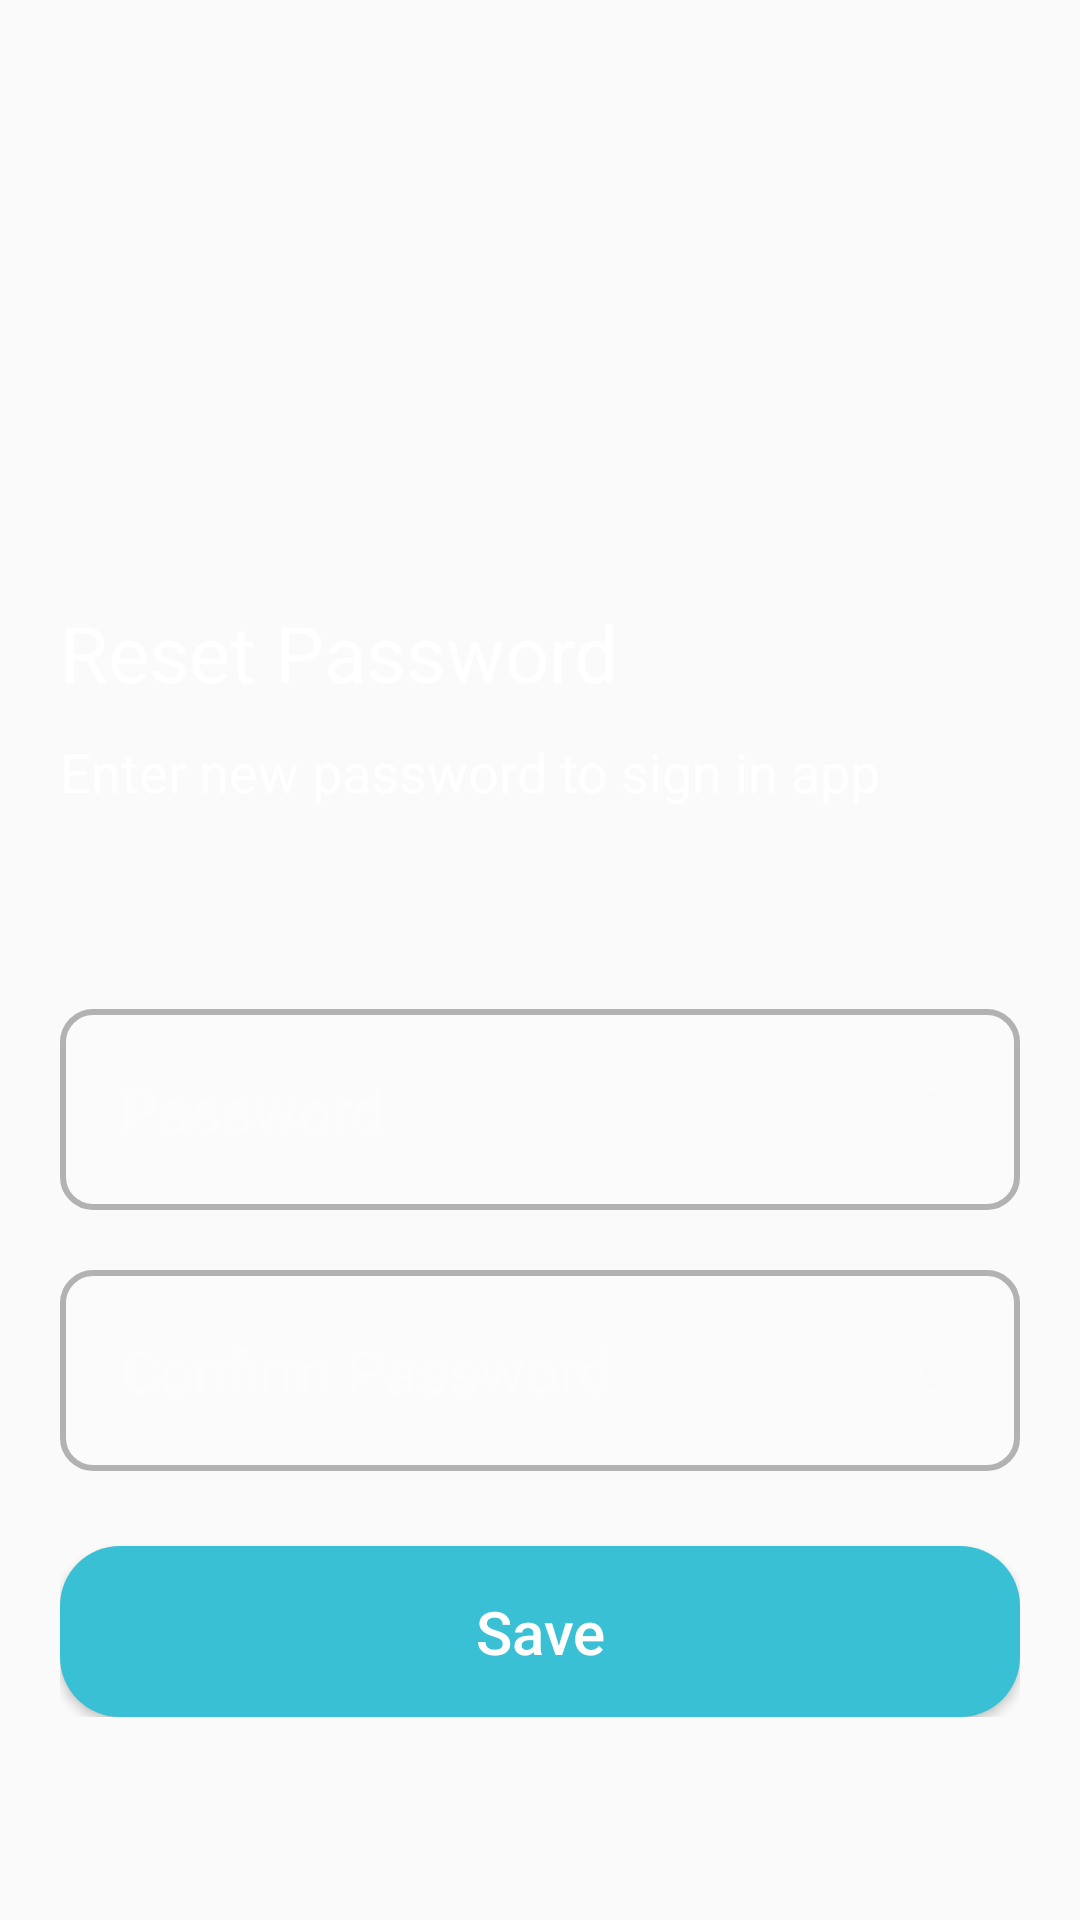

Android layout source for this screen:
<!-- AndroidManifest.xml: application theme Base.Theme.SoulSoundApp -->
<!-- res/layout/activity_reset_password.xml -->
<?xml version="1.0" encoding="utf-8"?>
<LinearLayout xmlns:android="http://schemas.android.com/apk/res/android"
    xmlns:app="http://schemas.android.com/apk/res-auto"
    xmlns:tools="http://schemas.android.com/tools"
    android:layout_width="match_parent"
    android:layout_height="match_parent"
    android:background="@drawable/bg_resetpw_dark"
    tools:context=".activity.ResetPasswordActivity">

    <LinearLayout
        android:layout_width="match_parent"
        android:layout_height="wrap_content"
        android:layout_marginTop="200dp"
        app:layout_constraintEnd_toEndOf="parent"
        app:layout_constraintStart_toStartOf="parent"
        app:layout_constraintTop_toTopOf="parent"
        android:orientation="vertical"
        android:paddingHorizontal="20dp">


        <TextView
            android:id="@+id/tvResetPw"
            android:layout_width="match_parent"
            android:layout_height="wrap_content"
            android:text="Reset Password"
            android:textColor="@color/white"
            android:textSize="26sp"
            />

        <TextView
            android:id="@+id/tvNewPw"
            android:layout_width="match_parent"
            android:layout_height="wrap_content"
            android:layout_marginTop="10dp"
            android:text="Enter new password to sign in app"
            android:textColor="@color/white"
            android:textSize="18sp"
            />


        <TextView
            android:id="@+id/tvEmailReset"
            android:layout_width="match_parent"
            android:layout_height="wrap_content"
            android:textColor="@color/white"
            android:textSize="20sp"
            android:layout_marginTop="20dp"
            />

        <RelativeLayout
            android:layout_width="match_parent"
            android:layout_height="wrap_content"
            android:layout_marginTop="20dp">

            <EditText
                android:id="@+id/etNewPw"
                android:layout_width="match_parent"
                android:layout_height="wrap_content"
                android:alpha="0.7"
                android:background="@drawable/bg_edittext_rounded"
                android:ems="10"
                android:hint="Password"
                android:inputType="textPassword"
                android:padding="20dp"
                android:textColor="@color/white"
                android:textColorHint="#80ffffff"
                android:textSize="20sp" />
            <ImageView
                android:id="@+id/passwordIcon"
                android:layout_width="40dp"
                android:layout_height="40dp"
                android:layout_alignParentEnd="true"
                android:layout_centerVertical="true"
                android:padding="10dp"
                android:src="@drawable/ic_show"
                android:adjustViewBounds="true"
                android:layout_marginEnd="10dp"
                />
        </RelativeLayout>

        <RelativeLayout
            android:layout_width="match_parent"
            android:layout_height="wrap_content"
            android:layout_marginTop="20dp">

            <EditText
                android:id="@+id/etConfirmNewPw"
                android:layout_width="match_parent"
                android:layout_height="wrap_content"
                android:alpha="0.7"
                android:background="@drawable/bg_edittext_rounded"
                android:ems="10"
                android:hint="Confirm Password"
                android:inputType="textPassword"
                android:padding="20dp"
                android:textColor="@color/white"
                android:textColorHint="#80ffffff"
                android:textSize="20sp" />

            <ImageView
                android:id="@+id/ConfirmPwIcon"
                android:layout_width="40dp"
                android:layout_height="40dp"
                android:layout_alignParentEnd="true"
                android:layout_centerVertical="true"
                android:layout_marginEnd="9dp"
                android:adjustViewBounds="true"
                android:padding="10dp"
                android:src="@drawable/ic_show" />
        </RelativeLayout>

        <Button
            android:id="@+id/btnSave"
            android:layout_width="match_parent"
            android:layout_height="wrap_content"
            android:layout_marginTop="25dp"
            android:background="@drawable/btn_signup"
            android:onClick="moveToSignIn"
            android:padding="15dp"
            android:text="Save"
            android:textAllCaps="false"
            android:textColor="@color/white"
            android:textSize="20sp" />

    </LinearLayout>
</LinearLayout>
<!-- resources referenced by this layout -->
<resources>
  <color name="white">#FFFFFFFF</color>
  <!-- drawable bg_edittext_rounded (drawable) -->
  <?xml version="1.0" encoding="utf-8"?>
  <selector xmlns:android="http://schemas.android.com/apk/res/android"
      android:layout_height="wrap_content"
      android:layout_width="match_parent">
      <item>
          <shape android:shape="rectangle">
              <solid android:color="#45ffffff"/>
              <corners android:radius="10dp" />
              <stroke
                  android:width="2dp"
                  android:color="#949494"
                  />
          </shape>
      </item>
  </selector>
  <!-- drawable btn_signup (drawable) -->
  <?xml version="1.0" encoding="utf-8"?>
  <selector xmlns:android="http://schemas.android.com/apk/res/android">
  <item>
      <shape android:shape="rectangle">
          <corners android:radius="20dp"></corners>
          <solid android:color="@color/sky_blue"></solid>
      </shape>
  </item>
  </selector>
  <!-- drawable ic_show (drawable) -->
  <vector android:height="12dp" android:viewportHeight="24"
      android:viewportWidth="24" android:width="16dp" xmlns:android="http://schemas.android.com/apk/res/android">
      <path android:fillColor="#FAFAFA" android:pathData="M20.779,13.875L21.389,14.312L20.779,13.875ZM20.779,10.125L20.17,10.563L20.779,10.125ZM21.663,12H20.913H21.663ZM3.221,13.875L3.83,13.437L3.221,13.875ZM3.221,10.125L2.611,9.688L3.221,10.125ZM2.337,12H1.587H2.337ZM2.611,14.312C3.48,15.521 4.772,17.111 6.352,18.404C7.923,19.691 9.859,20.75 12,20.75V19.25C10.354,19.25 8.749,18.428 7.302,17.244C5.863,16.066 4.659,14.592 3.83,13.437L2.611,14.312ZM12,20.75C14.141,20.75 16.077,19.691 17.648,18.404C19.228,17.111 20.52,15.521 21.389,14.312L20.17,13.437C19.341,14.592 18.136,16.066 16.698,17.244C15.251,18.428 13.646,19.25 12,19.25V20.75ZM21.389,9.688C20.52,8.479 19.228,6.889 17.648,5.596C16.077,4.309 14.141,3.25 12,3.25V4.75C13.646,4.75 15.251,5.571 16.698,6.756C18.136,7.934 19.341,9.408 20.17,10.563L21.389,9.688ZM12,3.25C9.859,3.25 7.923,4.309 6.352,5.596C4.772,6.889 3.48,8.479 2.611,9.688L3.83,10.563C4.659,9.408 5.863,7.934 7.302,6.756C8.749,5.571 10.354,4.75 12,4.75V3.25ZM21.389,14.312C21.943,13.54 22.413,12.929 22.413,12H20.913C20.913,12.358 20.794,12.568 20.17,13.437L21.389,14.312ZM20.17,10.563C20.794,11.432 20.913,11.642 20.913,12H22.413C22.413,11.071 21.943,10.46 21.389,9.688L20.17,10.563ZM3.83,13.437C3.206,12.568 3.087,12.358 3.087,12H1.587C1.587,12.929 2.057,13.54 2.611,14.312L3.83,13.437ZM2.611,9.688C2.057,10.46 1.587,11.071 1.587,12H3.087C3.087,11.642 3.206,11.432 3.83,10.563L2.611,9.688ZM8.25,12C8.25,14.071 9.929,15.75 12,15.75V14.25C10.757,14.25 9.75,13.243 9.75,12H8.25ZM12,15.75C14.071,15.75 15.75,14.071 15.75,12H14.25C14.25,13.243 13.243,14.25 12,14.25V15.75ZM15.75,12C15.75,9.929 14.071,8.25 12,8.25V9.75C13.243,9.75 14.25,10.757 14.25,12H15.75ZM12,8.25C9.929,8.25 8.25,9.929 8.25,12H9.75C9.75,10.757 10.757,9.75 12,9.75V8.25Z"/>
  </vector>
  <style name="Base.Theme.SoulSoundApp" parent="Theme.AppCompat.DayNight.NoActionBar">
          
          
      </style>
  <color name="sky_blue">#39C0D4</color>
</resources>
